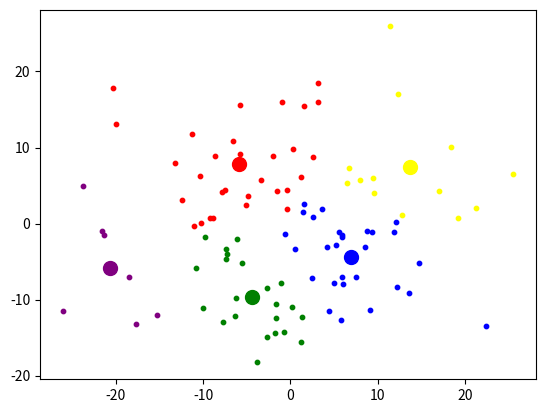

This figure's Python source:
import numpy
import matplotlib.pyplot as plt


def dist(a, b):
    """ a和b点的距离 """
    return numpy.dot(a - b, a - b)


# 聚类k个数和数据n个数
k = 5
n = 100
# 生成的数据矩阵,最后一列是点的标签
data = numpy.random.randn(n, 3) * 10
for i in range(0, n):
    data[i, 2] = -1
# 选取初始向量
mu = numpy.random.randint(low=0, high=n, size=k)
mean = numpy.full((k, 2), 0.0)
for i in range(0, k):
    for j in (0, 1):
        mean[i, j] = data[mu[i], j]
# 点到均值向量的距离矩阵
distm = numpy.full((n, k), 0.0)
# 迭代
iter = 500
for t in range(0, iter):
    # 计算距离
    for i in range(0, n):
        for j in range(0, k):
            distm[i, j] = dist(data[i, 0:2], mean[j, :])
    # 分类
    for i in range(0, n):
        data[i, 2] = numpy.argmin(distm[i, :])
    # 更新均值向量
    for i in range(0, k):
        smean = (0.0, 0.0)
        num = 0
        for j in range(0, n):
            if data[j, 2] == i:
                smean = smean + data[j, 0:2]
                num = num + 1
        if num != 0:
            mean[i, :] = [i / num for i in smean]
# 数据可视化
colors = ['red', 'green', 'blue', 'purple', 'yellow']
for i in range(0, k):
    x = []
    y = []
    for j in range(0, n):
        if data[j, 2] == i:
            x.append(data[j, 0])
            y.append(data[j, 1])
    plt.scatter(x, y, c=colors[i], s=10)
    plt.scatter(mean[i, 0], mean[i, 1], c=colors[i], s=100)
plt.show()
